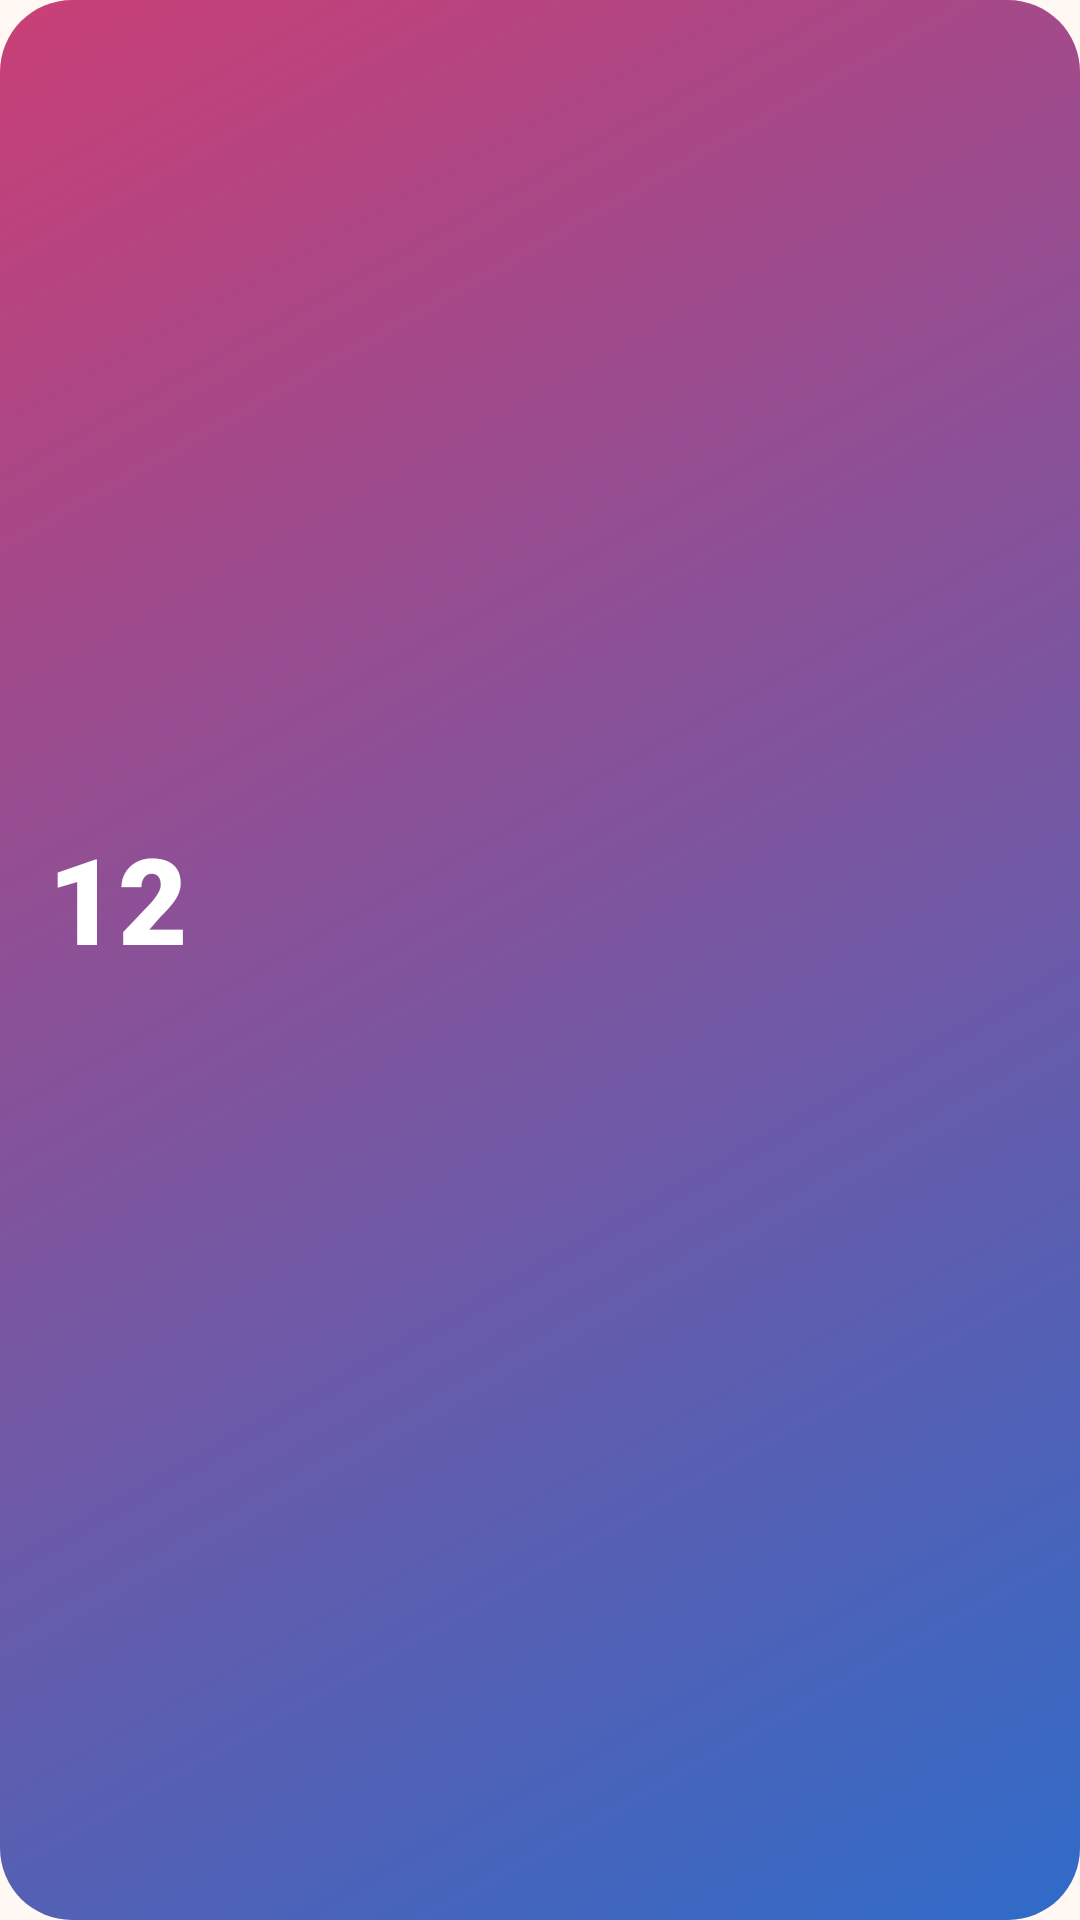

Write the Android layout XML for this screen, with the resource values it uses.
<!-- AndroidManifest.xml: application theme Theme.Belong -->
<!-- res/layout/widget_countdown.xml -->
<?xml version="1.0" encoding="utf-8"?>
<LinearLayout xmlns:android="http://schemas.android.com/apk/res/android"
    android:id="@+id/widget_root"
    android:layout_width="match_parent"
    android:layout_height="match_parent"
    android:background="@drawable/bg_widget_us"
    android:gravity="center_vertical"
    android:orientation="vertical"
    android:padding="16dp">

    <TextView
        android:id="@+id/widget_countdown_number"
        android:layout_width="wrap_content"
        android:layout_height="wrap_content"
        android:fontFamily="sans-serif-black"
        android:text="12"
        android:textColor="@color/white"
        android:textSize="40sp" />

    <TextView
        android:id="@+id/widget_countdown_label"
        android:layout_width="wrap_content"
        android:layout_height="wrap_content"
        android:fontFamily="sans-serif-medium"
        android:textColor="@color/white"
        android:textSize="14sp" />

    <TextView
        android:id="@+id/widget_countdown_date"
        android:layout_width="wrap_content"
        android:layout_height="wrap_content"
        android:layout_marginTop="6dp"
        android:alpha="0.85"
        android:textColor="@color/white"
        android:textSize="12sp" />
</LinearLayout>
<!-- resources referenced by this layout -->
<resources>
  <color name="white">#FFFFFF</color>
  <!-- drawable bg_widget_us (drawable) -->
  <shape xmlns:android="http://schemas.android.com/apk/res/android" android:shape="rectangle">
      <gradient android:angle="315" android:startColor="@color/us_start" android:endColor="@color/us_end"/>
      <corners android:radius="24dp"/>
  </shape>
  <style name="Theme.Belong" parent="android:Theme.Material.Light.NoActionBar">
          <item name="android:windowBackground">@color/bg</item>
          <item name="android:statusBarColor">@color/bg</item>
          <item name="android:navigationBarColor">@color/surface</item>
          <item name="android:windowLightStatusBar">true</item>
          <item name="android:windowLightNavigationBar">true</item>
          <item name="android:colorAccent">@color/us_end</item>
          <item name="android:colorPrimary">@color/us_end</item>
      </style>
  <color name="us_start">#C93F76</color>
  <color name="us_end">#2F6BC8</color>
  <color name="bg">#FFF8F3</color>
  <color name="surface">#FFFFFF</color>
</resources>
